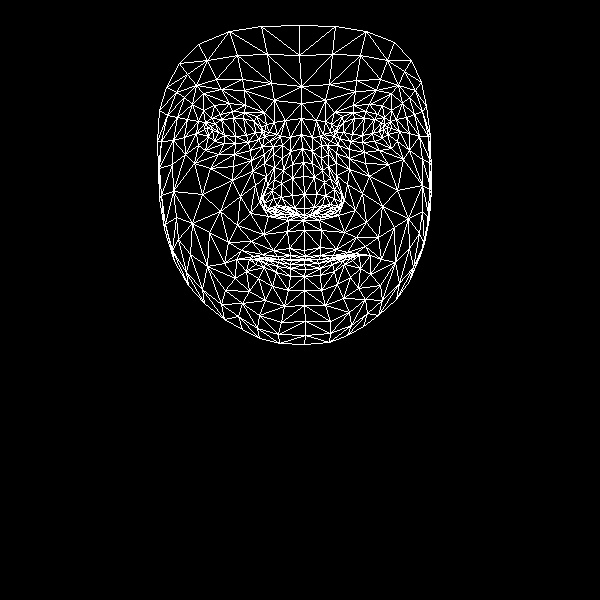

Data behind this chart, as committed beside it:
, x, y
0, 304, 250
1, 304, 208
2, 303, 220
3, 292, 164
4, 304, 194
5, 303, 176
6, 301, 134
7, 212, 130
8, 301, 103
9, 301, 86
10, 299, 25
11, 305, 256
12, 305, 259
13, 304, 260
14, 304, 259
15, 304, 264
16, 305, 269
17, 304, 276
18, 304, 290
19, 304, 215
20, 293, 214
21, 166, 87
22, 248, 142
23, 235, 143
24, 224, 143
25, 208, 136
26, 258, 139
27, 232, 111
28, 244, 112
29, 220, 114
30, 211, 118
31, 198, 145
32, 259, 315
33, 207, 127
34, 161, 141
35, 184, 137
36, 240, 196
37, 289, 248
38, 290, 259
39, 273, 250
40, 262, 254
41, 279, 259
42, 268, 259
43, 246, 271
44, 294, 208
45, 292, 195
46, 192, 104
47, 264, 163
48, 264, 203
49, 263, 196
50, 202, 194
51, 292, 178
52, 221, 89
53, 203, 93
54, 179, 63
55, 274, 100
56, 256, 116
57, 236, 259
58, 174, 261
59, 273, 211
... 408 more rows
